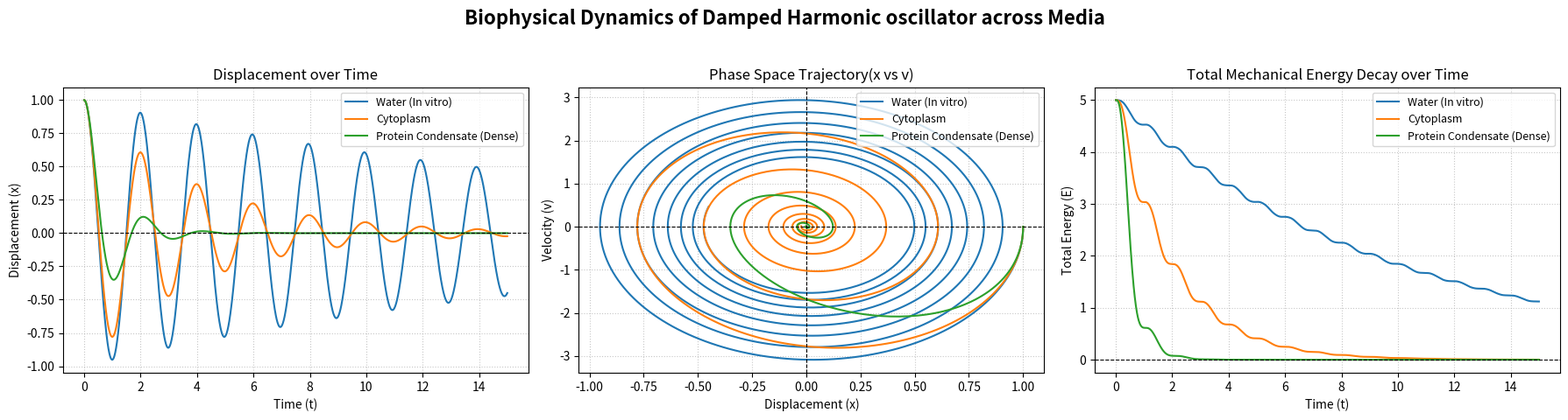

Write Python code to recreate this figure.
import numpy as np
import matplotlib.pyplot as plt
import pandas as pd
from scipy.integrate import solve_ivp

# 1. 연구 환경 및 초기 조건 세팅
m = 1.0 # 특정 단백질 복합체 질량
k = 10.0 # 세포 내 탄성 상수

#비교할 생물학적 유체 환경
environments = {
    'Water (In vitro)': 0.1,
    'Cytoplasm': 0.5, 
    'Protein Condensate (Dense)': 2.0 
}

t_span = (0, 15)
t_eval = np.linspace(t_span[0], t_span[1], 1500)
initial_state = [1.0, 0.0]  # 초기 위치와 속도

#미분 방정식 (상태공간 모델)
def biophysics_model(t, state, gamma):
    x, v = state
    dxdt = v
    dvdt = (-k * x - gamma * v) / m
    return [dxdt, dvdt]

# 2. 다중 패널 대시보드 도화지 생성
fig, axes = plt.subplots(1, 3, figsize=(18, 5))
fig.suptitle('Biophysical Dynamics of Damped Harmonic oscillator across Media', fontsize=16, fontweight='bold')

summary_results = []

print("="*60)
print("Biophysical Dynamics Simulation Results")
print("="*60)

# 3. 시뮬레이션 루프 및 물리량 계산
for env_name, gamma in environments.items():
    # Scipy를 이용한 수치해석
    sol = solve_ivp(biophysics_model, t_span, initial_state, t_eval=t_eval, args=(gamma,), method='RK45')
    t= sol.t
    x = sol.y[0]
    v = sol.y[1]

    # 물리량 계산 (운동에너지 + 위치에너지 = 총 에너지)
    E_kinetic = 0.5 * m * v**2
    E_potential = 0.5 * k * x**2
    E_total = E_kinetic + E_potential

    # 무차원 감쇠비(Damping Ratio, zeta) 계산
    zeta = gamma / (2 * np.sqrt(k * m))

    # 데이터 기록
    summary_results.append({  
        'Environment': env_name,
        'Gamma (Damping)': gamma,
        'Damping Ratio (ζ)': round(zeta, 3),
        'Final Energy Residual': round(E_total[-1], 5),
        'Max Velocity': round(np.max(np.abs(v)), 3)
    })

    # [패널 1] 시간에 따른 위치 변화 (Time Domain)
    axes[0].plot(t, x, label=f'{env_name}', linewidth=1.5)

    # [패널 2] 위상 공간 궤적 (Phase Space: x vs v)
    axes[1].plot(x, v, label=f'{env_name}', linewidth=1.5)

    # [패널 3] 역학적 에너지 소산(Energy Dissapation)
    axes[2].plot(t, E_total, label=f'{env_name}', linewidth=1.5)

# 4. 그래프 꾸미기
axes[0].set_title('Displacement over Time')
axes[0].set_xlabel('Time (t)')
axes[0].set_ylabel('Displacement (x)')
axes[0].axhline(0, color='black', lw=0.8, linestyle='--')

axes[1].set_title('Phase Space Trajectory(x vs v)')
axes[1].set_xlabel('Displacement (x)')
axes[1].set_ylabel('Velocity (v)')
axes[1].axhline(0, color='black', lw=0.8, linestyle='--')
axes[1].axvline(0, color='black', lw=0.8, linestyle='--')

axes[2].set_title('Total Mechanical Energy Decay over Time')
axes[2].set_xlabel('Time (t)')
axes[2].set_ylabel('Total Energy (E)')
axes[2].axhline(0, color='black', lw=0.8, linestyle='--')

# 범례 및 레이아웃 조정
for ax in axes:
    ax.grid(True, linestyle=':', alpha=0.7)
    ax.legend(loc='upper right', fontsize=9)

plt.tight_layout(rect=[0, 0.03, 1, 0.95])

# 5. 종합 리포트 생성 및 CSV 추출
df_report = pd.DataFrame(summary_results)
csv_filename = 'Comprehensive_Report.csv'
df_report.to_csv(csv_filename, index=False)

print("-" * 60)
print(f"Comprehensive report saved to {csv_filename}")
print("-" * 60)
print(df_report.to_string(index=False))
print("="*60)

plt.show()
